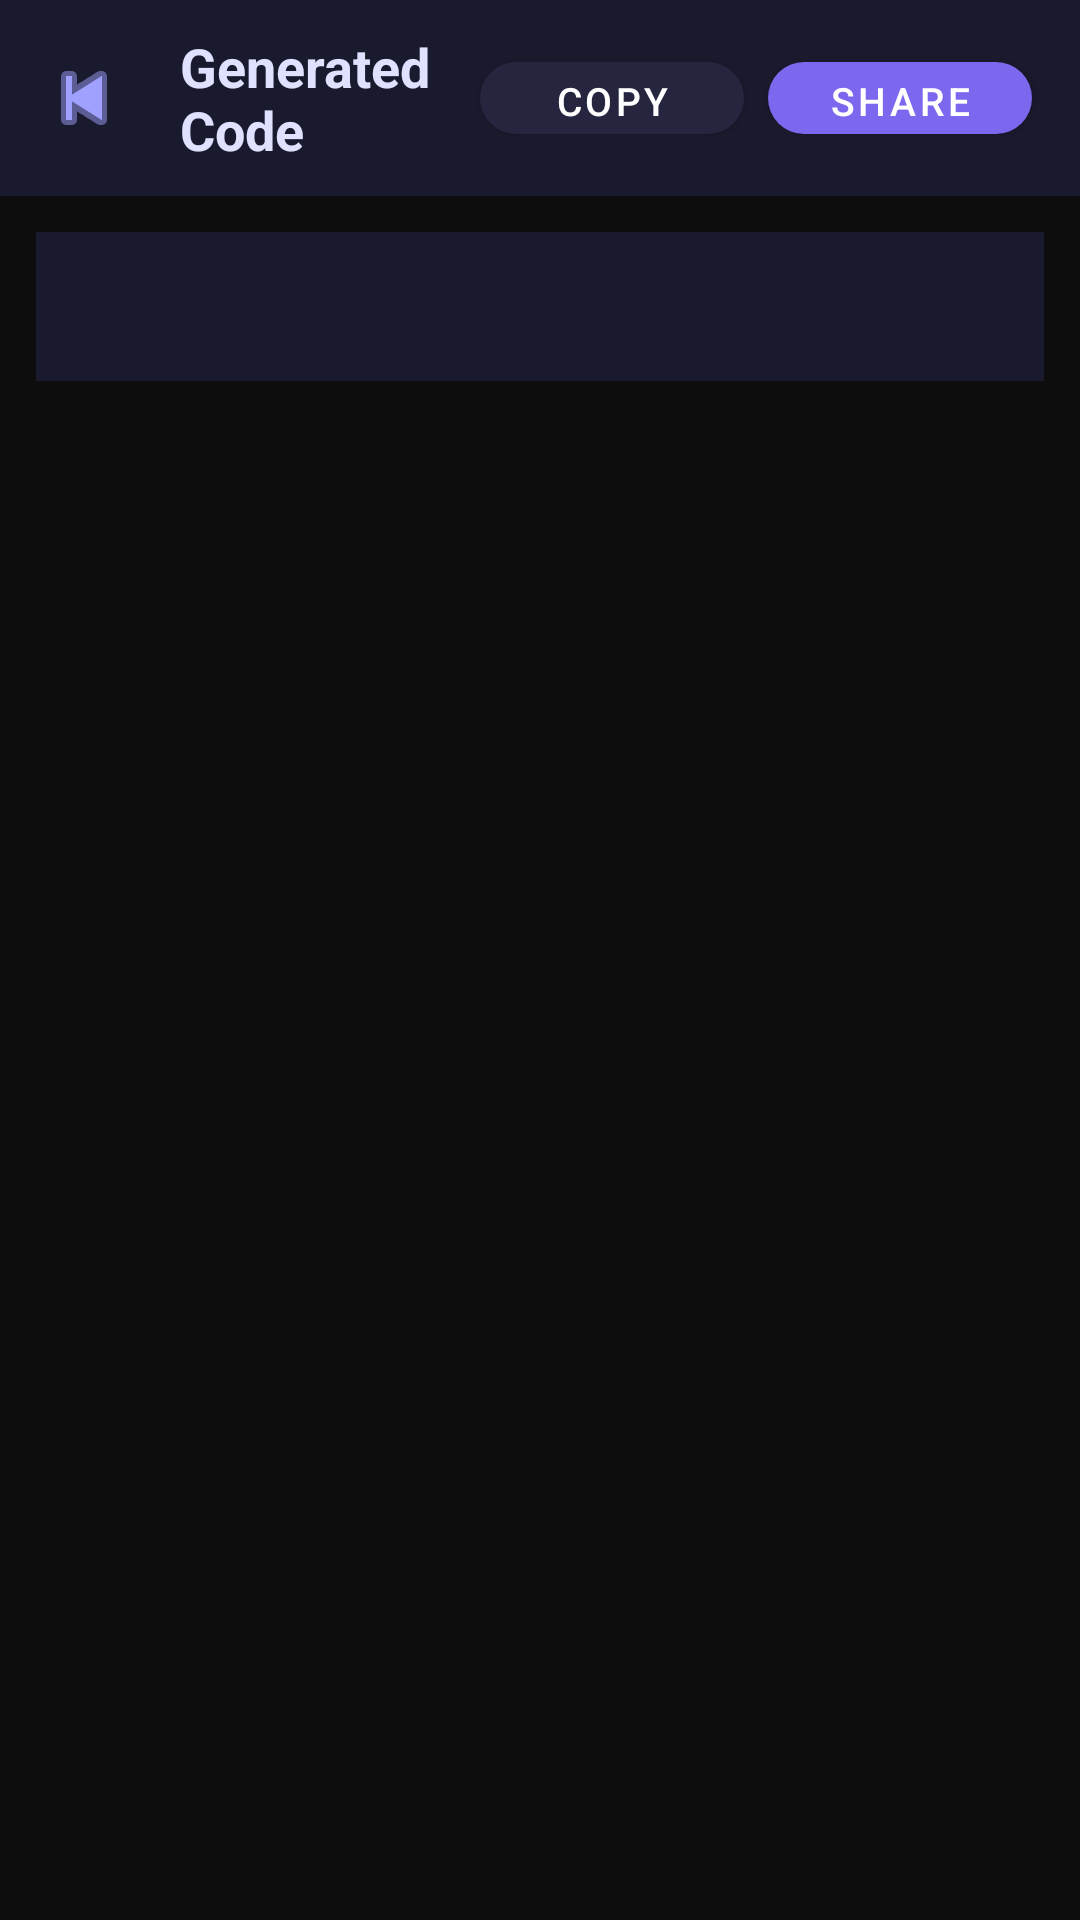

Write the Android layout XML for this screen, with the resource values it uses.
<!-- AndroidManifest.xml: application theme Theme.CodeAI -->
<!-- res/layout/activity_result.xml -->
<?xml version="1.0" encoding="utf-8"?>
<LinearLayout
    xmlns:android="http://schemas.android.com/apk/res/android"
    xmlns:app="http://schemas.android.com/apk/res-auto"
    android:layout_width="match_parent"
    android:layout_height="match_parent"
    android:orientation="vertical"
    android:background="#0D0D0D">

    
    <LinearLayout
        android:layout_width="match_parent"
        android:layout_height="wrap_content"
        android:background="#1A1A2E"
        android:gravity="center_vertical"
        android:orientation="horizontal"
        android:paddingHorizontal="8dp"
        android:paddingVertical="10dp"
        android:elevation="8dp">

        <ImageButton
            android:id="@+id/btnBack"
            android:layout_width="40dp"
            android:layout_height="40dp"
            android:background="@drawable/btn_icon_bg"
            android:contentDescription="Back"
            android:src="@android:drawable/ic_media_previous"
            android:tint="#A0A0FF" />

        <TextView
            android:layout_width="0dp"
            android:layout_height="wrap_content"
            android:layout_weight="1"
            android:paddingHorizontal="12dp"
            android:text="Generated Code"
            android:textColor="#E0E0FF"
            android:textSize="18sp"
            android:textStyle="bold" />

        <com.google.android.material.button.MaterialButton
            android:id="@+id/btnCopy"
            android:layout_width="wrap_content"
            android:layout_height="36dp"
            android:text="Copy"
            android:textSize="13sp"
            app:backgroundTint="#252540"
            app:cornerRadius="20dp" />

        <com.google.android.material.button.MaterialButton
            android:id="@+id/btnShare"
            android:layout_width="wrap_content"
            android:layout_height="36dp"
            android:layout_marginStart="8dp"
            android:layout_marginEnd="8dp"
            android:text="Share"
            android:textSize="13sp"
            app:backgroundTint="#7B68EE"
            app:cornerRadius="20dp" />

    </LinearLayout>

    
    <ScrollView
        android:layout_width="match_parent"
        android:layout_height="match_parent"
        android:padding="12dp">

        <TextView
            android:id="@+id/tvCode"
            android:layout_width="match_parent"
            android:layout_height="wrap_content"
            android:background="#1A1A2E"
            android:fontFamily="monospace"
            android:lineSpacingMultiplier="1.4"
            android:padding="16dp"
            android:textColor="#E0E0FF"
            android:textSize="13sp" />

    </ScrollView>

</LinearLayout>
<!-- resources referenced by this layout -->
<resources>
  <style name="Theme.CodeAI" parent="Theme.MaterialComponents.DayNight.NoActionBar">
          <item name="colorPrimary">#7B68EE</item>
          <item name="colorPrimaryVariant">#5B4FCE</item>
          <item name="colorOnPrimary">#FFFFFF</item>
          <item name="colorSecondary">#A0A0FF</item>
          <item name="colorOnSecondary">#000000</item>
          <item name="android:colorBackground">#0D0D0D</item>
          <item name="colorSurface">#1A1A2E</item>
          <item name="colorOnSurface">#E0E0FF</item>
          <item name="android:statusBarColor">#0D0D0D</item>
          <item name="android:navigationBarColor">#1A1A2E</item>
          <item name="android:windowLightStatusBar">false</item>
      </style>
</resources>
